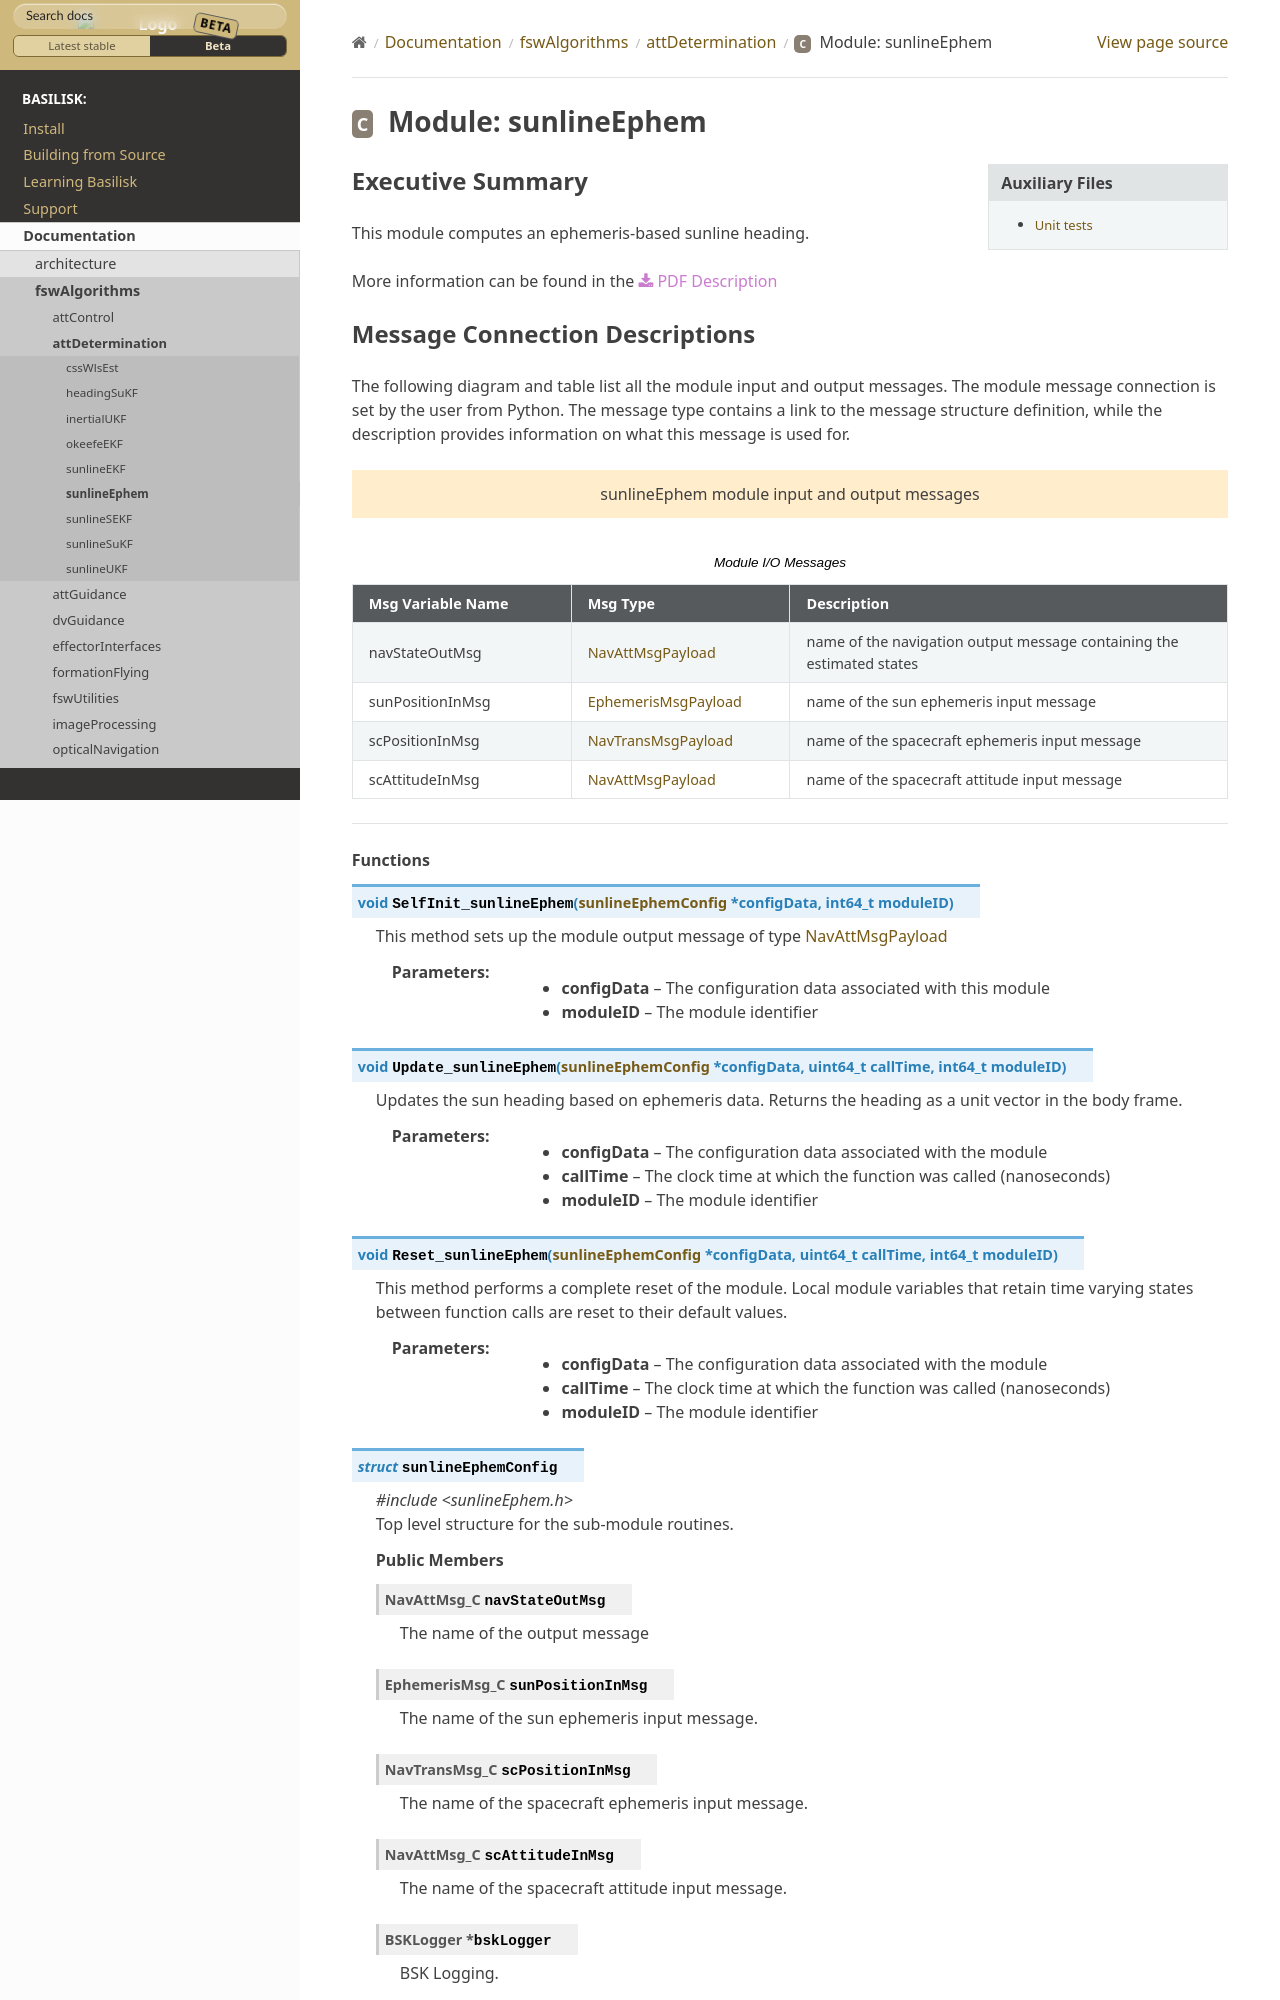

repository: AVSLab/basilisk · page: develop/Documentation/fswAlgorithms/attDetermination/sunlineEphem/sunlineEphem.html · generator: sphinx

Executive Summary
-----------------

This module computes an ephemeris-based sunline heading.

More information can be found in the
:download:`PDF Description </../../src/fswAlgorithms/attDetermination/sunlineEphem/_Documentation/Basilisk-SunlineEphem-20181204.pdf>`
